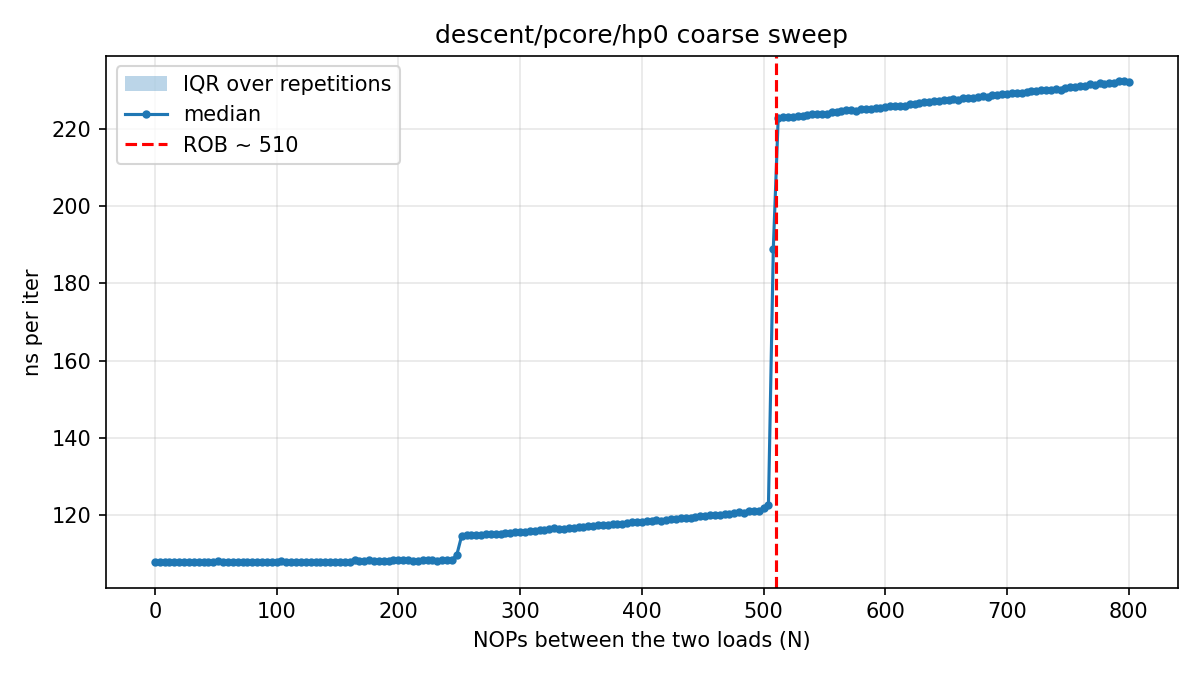

Values plotted in this chart, from the file beside it:
# core=0 buf_MiB=512 iters=20000 reps=15…
nops, rep, tsc_per_iter, ns_per_iter
0, 0, 235.5, 107.6
4, 0, 235.6, 107.6
8, 0, 235, 107.3
12, 0, 235.7, 107.7
16, 0, 236.4, 108
20, 0, 235.8, 107.8
24, 0, 235.8, 107.7
28, 0, 236.1, 107.9
32, 0, 235.4, 107.5
36, 0, 236.4, 108
40, 0, 235.4, 107.6
44, 0, 235.7, 107.7
48, 0, 237.2, 108.4
52, 0, 235.6, 107.6
56, 0, 235.9, 107.8
60, 0, 235.7, 107.7
64, 0, 236.4, 108
68, 0, 236.4, 108
72, 0, 236.4, 108
76, 0, 235.3, 107.5
80, 0, 236.1, 107.9
84, 0, 235.5, 107.6
88, 0, 236.2, 107.9
92, 0, 236.3, 108
96, 0, 236.4, 108
100, 0, 236.8, 108.2
104, 0, 236.3, 108
108, 0, 236.7, 108.1
112, 0, 236.6, 108.1
116, 0, 237.6, 108.6
120, 0, 236.7, 108.1
124, 0, 235.5, 107.6
128, 0, 236.5, 108
132, 0, 235.7, 107.7
136, 0, 235.8, 107.7
140, 0, 236, 107.8
144, 0, 235.6, 107.7
148, 0, 235.5, 107.6
152, 0, 235.6, 107.7
156, 0, 235.9, 107.8
160, 0, 236.4, 108
164, 0, 236.4, 108
168, 0, 236.4, 108
172, 0, 236.8, 108.2
176, 0, 236.8, 108.2
180, 0, 236.6, 108.1
184, 0, 237.1, 108.3
188, 0, 236.8, 108.2
192, 0, 237.1, 108.3
196, 0, 236.9, 108.2
200, 0, 237.3, 108.5
204, 0, 236.7, 108.1
208, 0, 236.8, 108.2
212, 0, 236.7, 108.1
216, 0, 236.8, 108.2
220, 0, 236.7, 108.1
224, 0, 237.1, 108.3
228, 0, 237.3, 108.4
232, 0, 235.7, 107.7
... 2,956 more rows
